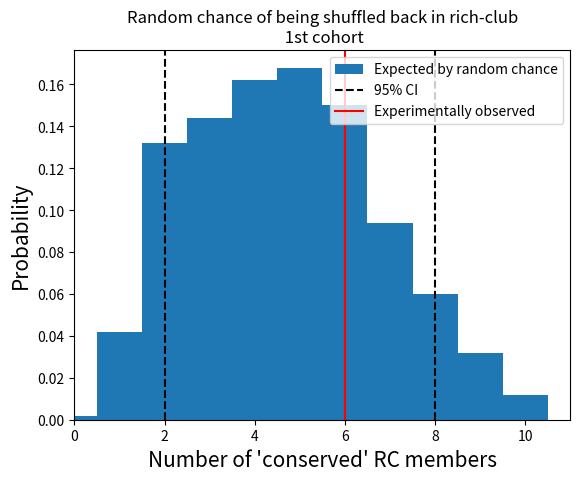

This figure's Python source:
import numpy as np
import matplotlib.pyplot as plt
from tqdm import tqdm


def mutant_in_cohort():
    number_of_hits = []
    mutants = np.array([1, 2])
    shuffled_arr = np.array([1, 2, 3, 4, 5, 6, 7, 8, 9, 10])
    
    for i in tqdm(range(5000)):
        hits = 0
        for j in range(1):
            # expID 1
            np.random.shuffle(shuffled_arr)
            hits += np.any(np.isin(mutants, shuffled_arr[:2]))
            # expID 2
            np.random.shuffle(shuffled_arr)
            hits += np.any(np.isin(mutants, shuffled_arr[:3]))
            # expID 3
            np.random.shuffle(shuffled_arr)
            hits += np.any(np.isin(mutants, shuffled_arr[:3]))
            # expID 4
            np.random.shuffle(shuffled_arr)
            hits += np.any(np.isin(mutants, shuffled_arr[:2]))
            # expID 5
            np.random.shuffle(shuffled_arr)
            hits += np.any(np.isin(mutants, shuffled_arr[:2]))
            # expID 6
            np.random.shuffle(shuffled_arr)
            hits += np.any(np.isin(mutants, shuffled_arr[:2]))
            # expID 7
            np.random.shuffle(shuffled_arr)
            hits += np.any(np.isin(mutants, shuffled_arr[:3]))
            # expID 8
            np.random.shuffle(shuffled_arr)
            hits += np.any(np.isin(mutants, shuffled_arr[:2]))
            # expID 10
            np.random.shuffle(shuffled_arr)
            hits += np.any(np.isin(mutants, shuffled_arr[:2]))

        number_of_hits.append(hits)
        
    h = plt.hist(number_of_hits, bins = np.arange(10), density = True, align = 'left', label = "Expected by random chance")
    plt.title("Random chance of mutant in rich-club\n 1st cohort")
    plt.xlabel("Groups with at least 1 mutants in RC", fontsize=15)
    plt.ylabel("Probability", fontsize=15)
    plt.axvline(np.percentile(number_of_hits, 5), ls = "--", color = 'k')
    plt.axvline(np.percentile(number_of_hits, 95), ls = "--", color = 'k', label = "95% CI")
    plt.axvline(1, color = 'red', label = "Experimentally observed")
    plt.legend()


def mutants_in_both():
    number_of_hits = []
    mutants = np.array([1, 2, 3])
    shuffled_arr = np.array([1, 2, 3, 4, 5, 6, 7, 8, 9, 10])
    
    for i in tqdm(range(5000)):
        hits = 0
        for j in range(1):
            # expID 1
            np.random.shuffle(shuffled_arr)
            hits += np.any(np.isin(mutants, shuffled_arr[:2]))
            # expID 2
            np.random.shuffle(shuffled_arr)
            hits += np.any(np.isin(mutants, shuffled_arr[:3]))
            # expID 3
            np.random.shuffle(shuffled_arr)
            hits += np.any(np.isin(mutants, shuffled_arr[:3]))
            # expID 4
            np.random.shuffle(shuffled_arr)
            hits += np.any(np.isin(mutants, shuffled_arr[:2]))
            # expID 5
            np.random.shuffle(shuffled_arr)
            hits += np.any(np.isin(mutants, shuffled_arr[:2]))
            # expID 6
            np.random.shuffle(shuffled_arr)
            hits += np.any(np.isin(mutants, shuffled_arr[:2]))
            # expID 7
            np.random.shuffle(shuffled_arr)
            hits += np.any(np.isin(mutants, shuffled_arr[:3]))
            # expID 8
            np.random.shuffle(shuffled_arr)
            hits += np.any(np.isin(mutants, shuffled_arr[:2]))
            # expID 10
            np.random.shuffle(shuffled_arr)
            hits += np.any(np.isin(mutants, shuffled_arr[:2]))
            # expID 11
            np.random.shuffle(shuffled_arr)
            hits += np.any(np.isin(mutants, shuffled_arr[:2]))
            # expID 12
            np.random.shuffle(shuffled_arr)
            hits += np.any(np.isin(mutants, shuffled_arr[:2]))
            # expID 14
            np.random.shuffle(shuffled_arr)
            hits += np.any(np.isin(mutants, shuffled_arr[:3]))
            # expID 15
            np.random.shuffle(shuffled_arr)
            hits += np.any(np.isin(mutants, shuffled_arr[:3]))
            # expID 17
            np.random.shuffle(shuffled_arr)
            hits += np.any(np.isin(mutants, shuffled_arr[:2]))
            # # expID 18
            # np.random.shuffle(shuffled_arr)
            # hits += np.any(np.isin(mutants, shuffled_arr[:3]))
            
        number_of_hits.append(hits)
        
    plt.hist(number_of_hits, bins = np.arange(15), density = True, align = 'left', label = "Expected by random chance")
    plt.axvline(np.percentile(number_of_hits, 5), ls = "--", color = 'k')
    plt.axvline(np.percentile(number_of_hits, 95), ls = "--", color = 'k', label = "95% CI")
    plt.axvline(2, color = 'red', label = "Experimentally observed")
    plt.title("Random chance of mutant in rich-club\n both cohorts")
    plt.xlabel("Groups with at least 1 mutants in RC", fontsize=15)
    plt.ylabel("Probability", fontsize=15)
    plt.legend()


def mutants_in_validation():
    number_of_hits = []
    mutants = np.array([1, 2, 3])
    shuffled_arr = np.array([1, 2, 3, 4, 5, 6, 7, 8, 9, 10])
    
    for i in tqdm(range(1000)):
        hits = 0
        for j in range(1):
            # expID 11
            np.random.shuffle(shuffled_arr)
            hits += np.any(np.isin(mutants, shuffled_arr[:2]))
            # expID 12
            np.random.shuffle(shuffled_arr)
            hits += np.any(np.isin(mutants, shuffled_arr[:2]))
            # expID 15
            np.random.shuffle(shuffled_arr)
            hits += np.any(np.isin(mutants, shuffled_arr[:3]))
            # expID 16
            # np.random.shuffle(shuffled_arr)
            # hits += np.any(np.isin(mutants, shuffled_arr[:3]))
            # expID 17
            np.random.shuffle(shuffled_arr)
            hits += np.any(np.isin(mutants, shuffled_arr[:2]))

            
        number_of_hits.append(hits)
        
    plt.hist(number_of_hits, bins = np.arange(7), density = True, align = 'left', label = "Expected by random chance")
    plt.axvline(np.percentile(number_of_hits, 5), ls = "--", color = 'k')
    plt.axvline(np.percentile(number_of_hits, 95), ls = "--", color = 'k', label = "95% CI")
    plt.axvline(0, color = 'red', label = "Experimentally observed")
    plt.title("Random chance of mutant in rich-club\n 2nd cohort")
    plt.xlabel("Groups with at least 1 mutants in RC", fontsize=15)
    plt.ylabel("Probability", fontsize=15)
    plt.legend()
    
    
def littermates_in_club():
    number_of_hits = []
    shuffled_arr1 = np.array([41, 31, 2, 3, 3, 5, 6, 7, 7, 8])
    # shuffled_arr2 = np.array([25, 28, 40, 41, 42, 2, 5, 6, 8])
    shuffled_arr3 = np.array([25, 29, 29, 29, 32, 32, 2, 3, 4])
    shuffled_arr4 = np.array([25, 31, 2, 3, 5, 5, 6, 7, 7, 8])
    shuffled_arr5 = np.array([25, 28, 29, 29, 30, 42, 2, 3, 6])
    shuffled_arr6 = np.array([25, 29, 41, 4, 5, 5, 6, 7, 8, 8])
    shuffled_arr7 = np.array([25, 25, 29, 29, 32, 32, 2, 3, 5])
    shuffled_arr8 = np.array([25, 28, 29, 40, 41, 2, 5, 6, 8]) 
    shuffled_arr10 = np.array([28, 29, 40, 41, 42, 2, 5, 5, 6])
    shuffled_arr11 = np.array([13, 14, 14, 15, 15, 15, 17, 17, 18, 22])
    shuffled_arr12 = np.array([11, 12, 13, 14, 15, 20, 21, 23, 23, 23])
    shuffled_arr15 = np.array([13, 14, 14, 15, 15, 15, 16, 17, 17, 22])
    shuffled_arr17 = np.array([10, 13, 19, 20, 21, 21, 22, 23, 23, 23])


    for i in tqdm(range(1000)):
        hits = 0
        # expID 1
        np.random.shuffle(shuffled_arr1)
        if shuffled_arr1[0] == shuffled_arr1[1]:
            hits += 1
        # expID 2
        # np.random.shuffle(shuffled_arr2)
        # if shuffled_arr2[0] == shuffled_arr2[1] or shuffled_arr2[1] == shuffled_arr2[2] or shuffled_arr2[0] == shuffled_arr2[2]:
        #     hits += 1
            
        np.random.shuffle(shuffled_arr3)
        if shuffled_arr3[0] == shuffled_arr3[1] or shuffled_arr3[1] == shuffled_arr3[2] or shuffled_arr3[0] == shuffled_arr3[2]:
            hits += 1
        # expID 4
        np.random.shuffle(shuffled_arr4)
        if shuffled_arr4[0] == shuffled_arr4[1]:
            hits += 1
        # expID 5
        np.random.shuffle(shuffled_arr5)
        if shuffled_arr5[0] == shuffled_arr5[1]:
            hits += 1
        # expID 6
        np.random.shuffle(shuffled_arr6)
        if shuffled_arr6[0] == shuffled_arr6[1]:
            hits += 1
        # expID 7
        np.random.shuffle(shuffled_arr7)
        if shuffled_arr3[0] == shuffled_arr7[1] or shuffled_arr7[1] == shuffled_arr7[2] or shuffled_arr7[0] == shuffled_arr7[2]:
            hits += 1
        # expID 8
        np.random.shuffle(shuffled_arr8)
        if shuffled_arr8[0] == shuffled_arr8[1]:
            hits += 1
        # expID 10
        np.random.shuffle(shuffled_arr10)
        if shuffled_arr10[0] == shuffled_arr10[1]:
            hits += 1
            
        np.random.shuffle(shuffled_arr11)
        if shuffled_arr11[0] == shuffled_arr11[1]:
            hits += 1

        np.random.shuffle(shuffled_arr12)
        if shuffled_arr12[0] == shuffled_arr12[1]:
            hits += 1
            
        np.random.shuffle(shuffled_arr15)
        if shuffled_arr15[0] == shuffled_arr15[1] or shuffled_arr15[1] == shuffled_arr15[2] or shuffled_arr15[0] == shuffled_arr15[2]:
            hits += 1
        
        np.random.shuffle(shuffled_arr17)
        if shuffled_arr17[0] == shuffled_arr17[1]:
                hits += 1

        number_of_hits.append(hits)
        
    h = plt.hist(number_of_hits, bins = np.arange(10), density = True, align = 'left', label = "Expected by random chance", rwidth = 0.95, color = 'gray')
    plt.title("Random chance of litter mates in rich club")
    plt.xlabel("Groups with litter mates in rich club", fontsize=15)
    plt.ylabel("Probability", fontsize=15)
    plt.axvline(np.percentile(number_of_hits, 2.5), ls = "--", color = 'k')
    plt.axvline(np.percentile(number_of_hits, 98), ls = "--", color = 'k', label = "95% CI")
    plt.axvline(3, color = 'red', label = "Experimentally observed")
    plt.legend()
    
    
def reshuffled_RC():
    number_of_hits = []
    arr = np.array([1, 2, 3, 4, 5, 6, 7, 8, 9, 10])
    
    for i in tqdm(range(500)):
        hits = 0
        for j in range(1):
            shuffled_arr = np.random.permutation(arr)
            hits += shuffled_arr[0] == 1 or shuffled_arr[0] == 2
        for j in range(1):
            shuffled_arr = np.random.permutation(arr)
            hits += shuffled_arr[0] == 1 or shuffled_arr[0] == 2
            
        for j in range(1):
            shuffled_arr = np.random.permutation(arr)
            hits += shuffled_arr[0] == 1 or shuffled_arr[0] == 2
            
        for j in range(4):
            shuffled_arr = np.random.permutation(arr)
            hits += shuffled_arr[0] == 1 or shuffled_arr[0] == 2
            
        for j in range(3):
            shuffled_arr = np.random.permutation(arr)
            hits += shuffled_arr[0] == 1 or shuffled_arr[0] == 2
            
        for j in range(3):
            shuffled_arr = np.random.permutation(arr)
            hits += shuffled_arr[0] == 1 or shuffled_arr[0] == 2
        for j in range(2):
            shuffled_arr = np.random.permutation(arr)
            hits += shuffled_arr[0] == 1 or shuffled_arr[0] == 2
        for j in range(1):
            shuffled_arr = np.random.permutation(arr)
            hits += shuffled_arr[0] == 1 or shuffled_arr[0] == 2
            
        for j in range(1):
            shuffled_arr = np.random.permutation(arr)
            hits += shuffled_arr[0] == 1 or shuffled_arr[0] == 2
            
        for j in range(2):
            shuffled_arr = np.random.permutation(arr)
            hits += shuffled_arr[0] == 1 or shuffled_arr[0] == 2
            
        for j in range(1):
            shuffled_arr = np.random.permutation(arr)
            hits += shuffled_arr[0] == 1 or shuffled_arr[0] == 2
            
        for j in range(2):
            shuffled_arr = np.random.permutation(arr)
            hits += shuffled_arr[0] == 1 or shuffled_arr[0] == 2
            
        for j in range(1):
            np.random.permutation(shuffled_arr)
            hits += shuffled_arr[0] == 1 or shuffled_arr[0] == 2
            
        for j in range(1):
            np.random.permutation(shuffled_arr)
            hits += shuffled_arr[0] == 1 or shuffled_arr[0] == 2

        number_of_hits.append(hits)
        
    h = plt.hist(number_of_hits, bins = np.arange(14), density = True, align = 'left', label = "Expected by random chance")
    plt.title("Random chance of being shuffled back in rich-club\n 1st cohort")
    plt.xlabel("Number of 'conserved' RC members", fontsize=15)
    plt.ylabel("Probability", fontsize=15)
    plt.axvline(np.percentile(number_of_hits, 5), ls = "--", color = 'k')
    plt.axvline(np.percentile(number_of_hits, 95), ls = "--", color = 'k', label = "95% CI")
    plt.axvline(6, color = 'red', label = "Experimentally observed")
    plt.xlim([0, 11])
    plt.legend()

reshuffled_RC()
# littermates_in_club()
# mutant_in_cohort()
# for i in range(1):
    # plt.figure()
    # mutant_in_cohort()
    # mutants_in_validation()
    # mutants_in_both()
